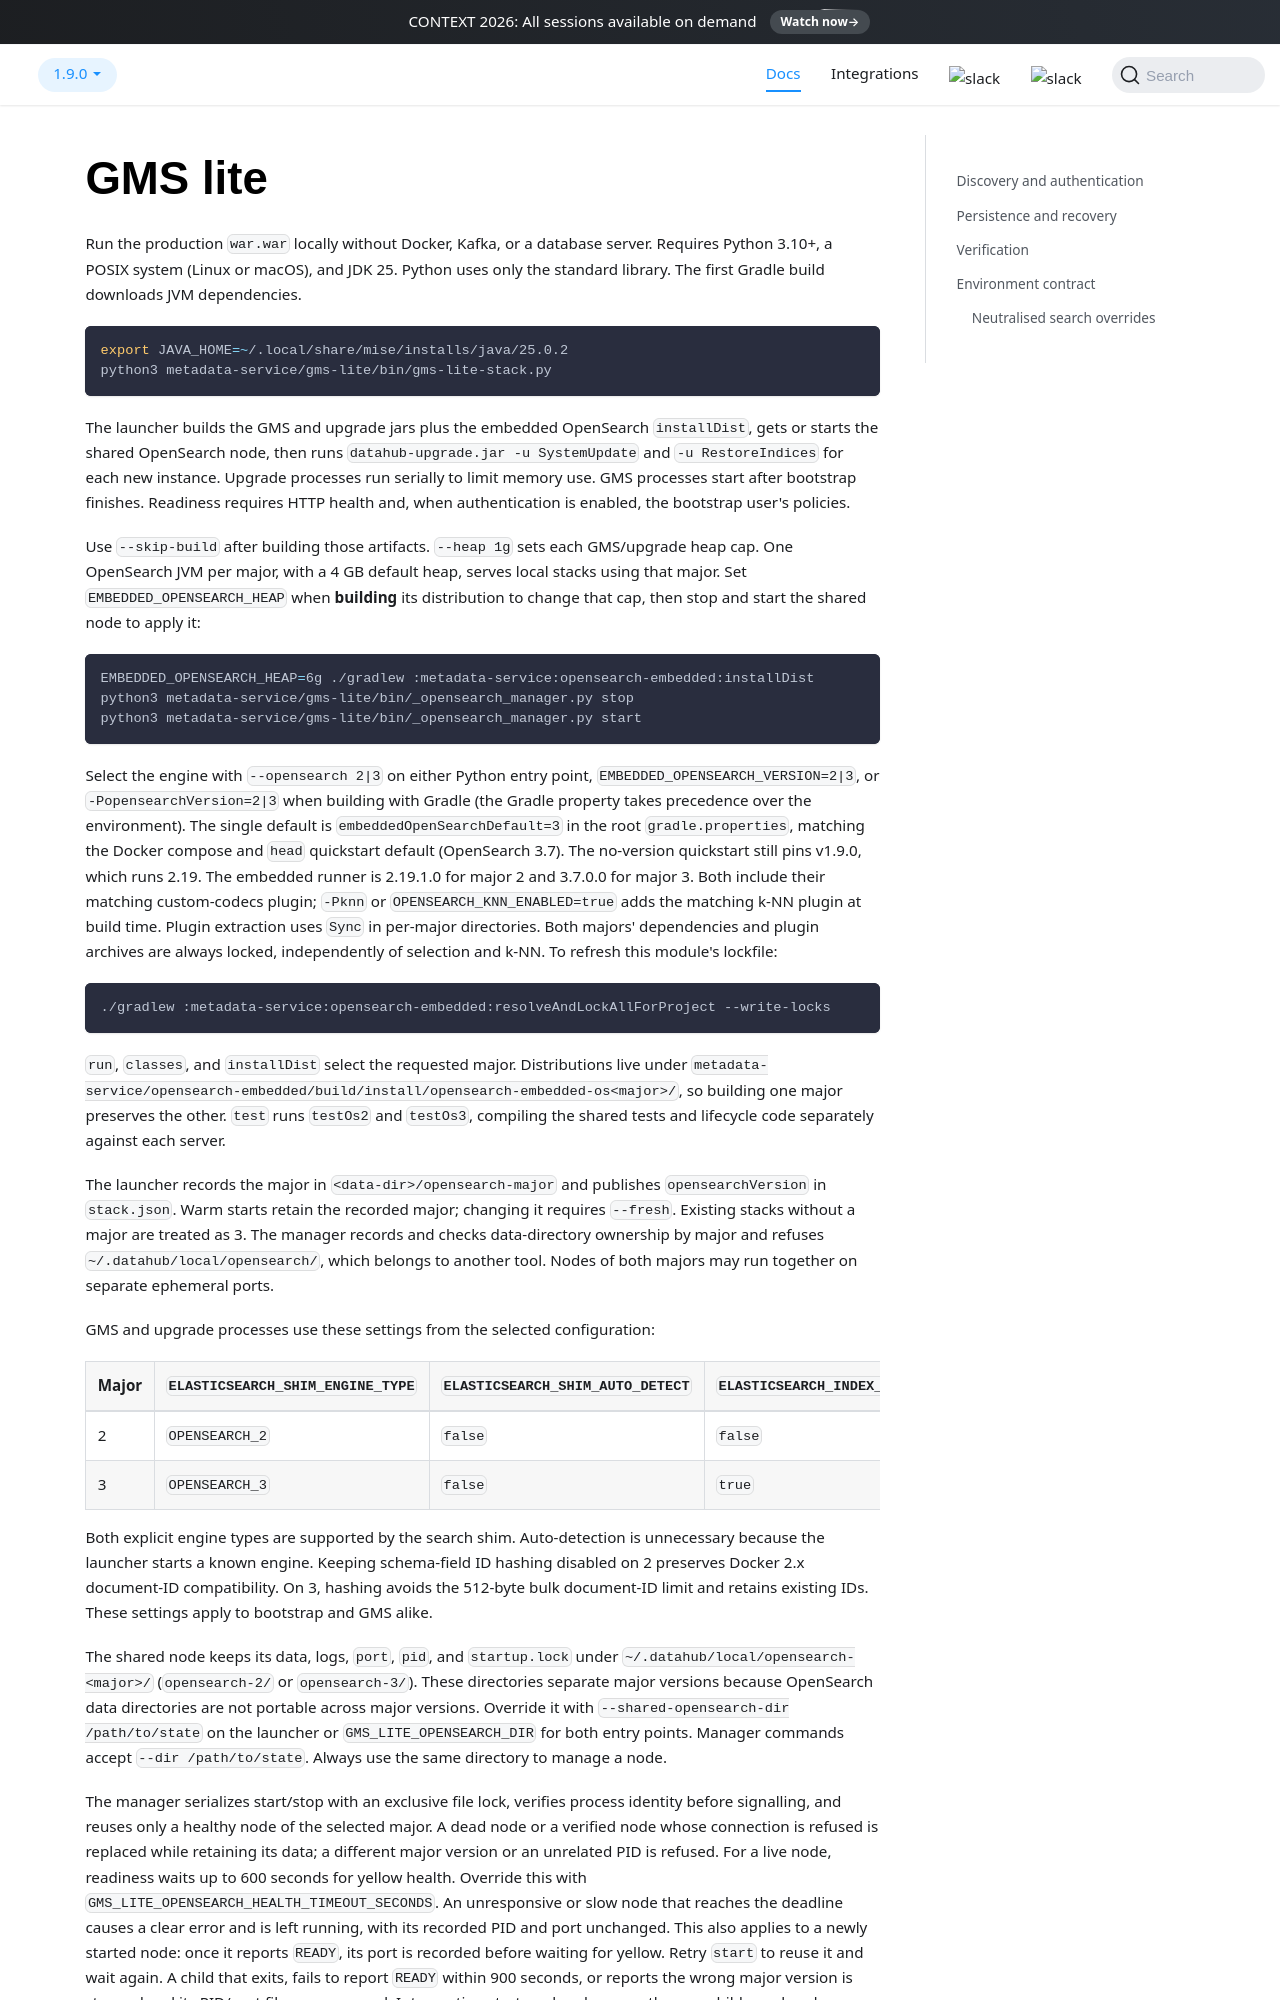

repository: datahub-project/datahub · page: docs/metadata-service/gms-lite/index.html · generator: docusaurus

# GMS lite

Run the production `war.war` locally without Docker, Kafka, or a database server.
Requires Python 3.10+, a POSIX system (Linux or macOS), and JDK 25. Python uses only
the standard library. The first Gradle build downloads JVM dependencies.

```bash
export JAVA_HOME=~/.local/share/mise/installs/java/25.0.2
python3 metadata-service/gms-lite/bin/gms-lite-stack.py
```

The launcher builds the GMS and upgrade jars plus the embedded OpenSearch
`installDist`, gets or starts the shared OpenSearch node, then runs `datahub-upgrade.jar -u SystemUpdate`
and `-u RestoreIndices` for each new instance. Upgrade processes run serially to
limit memory use. GMS processes start after bootstrap finishes. Readiness requires
HTTP health and, when authentication is enabled, the bootstrap user's policies.

Use `--skip-build` after building those artifacts. `--heap 1g` sets each
GMS/upgrade heap cap. One OpenSearch JVM per major, with a 4 GB default heap, serves local
stacks using that major. Set `EMBEDDED_OPENSEARCH_HEAP` when **building** its distribution
to change that cap, then stop and start the shared node to apply it:

```bash
EMBEDDED_OPENSEARCH_HEAP=6g ./gradlew :metadata-service:opensearch-embedded:installDist
python3 metadata-service/gms-lite/bin/_opensearch_manager.py stop
python3 metadata-service/gms-lite/bin/_opensearch_manager.py start
```

Select the engine with `--opensearch 2|3` on either Python entry point,
`EMBEDDED_OPENSEARCH_VERSION=2|3`, or `-PopensearchVersion=2|3` when building
with Gradle (the Gradle property takes precedence over the environment).
The single default is `embeddedOpenSearchDefault=3` in the root
`gradle.properties`, matching the Docker compose and `head` quickstart default
(OpenSearch 3.7). The no-version quickstart still pins v1.9.0, which runs 2.19. The embedded
runner is 2.19.1.0 for major 2 and 3.7.0.0 for major 3. Both include their matching
custom-codecs plugin; `-Pknn` or `OPENSEARCH_KNN_ENABLED=true` adds the matching k-NN
plugin at build time. Plugin extraction uses `Sync` in per-major directories.
Both majors' dependencies and plugin archives are always locked, independently
of selection and k-NN. To refresh this module's lockfile:

```bash
./gradlew :metadata-service:opensearch-embedded:resolveAndLockAllForProject --write-locks
```

`run`, `classes`, and `installDist` select the requested major. Distributions live
under `metadata-service/opensearch-embedded/build/install/opensearch-embedded-os<major>/`,
so building one major preserves the other. `test` runs `testOs2` and `testOs3`,
compiling the shared tests and lifecycle code separately against each server.

The launcher records the major in `<data-dir>/opensearch-major` and publishes
`opensearchVersion` in `stack.json`. Warm starts retain the recorded major;
changing it requires `--fresh`. Existing stacks without a major are treated as 3.
The manager records and checks data-directory ownership by major and refuses
`~/.datahub/local/opensearch/`, which belongs to another tool. Nodes of both
majors may run together on separate ephemeral ports.

GMS and upgrade processes use these settings from the selected configuration:

| Major | `ELASTICSEARCH_SHIM_ENGINE_TYPE` | `ELASTICSEARCH_SHIM_AUTO_DETECT` | `ELASTICSEARCH_INDEX_DOC_IDS_SCHEMA_FIELD_HASH_ID_ENABLED` |
| ----- | -------------------------------- | -------------------------------- | ---------------------------------------------------------- |
| 2     | `OPENSEARCH_2`                   | `false`                          | `false`                                                    |
| 3     | `OPENSEARCH_3`                   | `false`                          | `true`                                                     |

Both explicit engine types are supported by the search shim. Auto-detection is
unnecessary because the launcher starts a known engine. Keeping schema-field ID
hashing disabled on 2 preserves Docker 2.x document-ID compatibility. On 3,
hashing avoids the 512-byte bulk document-ID limit and retains existing IDs. These settings apply to bootstrap and GMS alike.

The shared node keeps its data, logs, `port`, `pid`, and `startup.lock` under
`~/.datahub/local/opensearch-<major>/` (`opensearch-2/` or `opensearch-3/`). These directories separate major
versions because OpenSearch data directories are not portable across major
versions. Override it with `--shared-opensearch-dir /path/to/state` on the
launcher or `GMS_LITE_OPENSEARCH_DIR` for both entry points. Manager commands
accept `--dir /path/to/state`. Always use the same directory to manage a node.

The manager serializes start/stop with an exclusive file lock, verifies process
identity before signalling, and reuses only a healthy node of the selected major.
A dead node or a verified node whose connection is refused is replaced while
retaining its data; a different major version or an unrelated PID is refused.
For a live node, readiness waits up to 600 seconds for yellow health. Override
this with `GMS_LITE_OPENSEARCH_HEALTH_TIMEOUT_SECONDS`. An unresponsive or slow
node that reaches the deadline causes a clear error and is left running, with
its recorded PID and port unchanged. This also applies to a newly started node:
once it reports `READY`, its port is recorded before waiting for yellow. Retry
`start` to reuse it and wait again. A child that exits, fails to report `READY`
within 900 seconds, or reports the wrong major version is stopped and its PID/port
files are removed. Interrupting startup also cleans up the new child; an already
running node being reused is left alone. Data is always retained; choose a
different state directory or repair the data explicitly if it cannot recover.
`status` snapshots PID/port under the lock, then probes outside it with one-second
HTTP timeouts and no readiness wait. It returns JSON with `healthy: false` and a
short `reason` for a red, paused, unreachable, or incompatible node.
There is no automatic deletion of other stacks' indices.

Both HTTP and transport ports are ephemeral. Use `--private-opensearch` for a
node owned by this stack, with data under `<data-dir>/opensearch-<major>/`, that stops
with the launcher. Supplying `--opensearch-port N` also selects private mode
(`0` means ephemeral); occupied ports are refused. Private mode is useful for
CI and self-contained runs.

```bash
python3 metadata-service/gms-lite/bin/gms-lite-stack.py \
  --skip-build --data-dir /tmp/my-gms --port-base 18090 --processes 2
```
